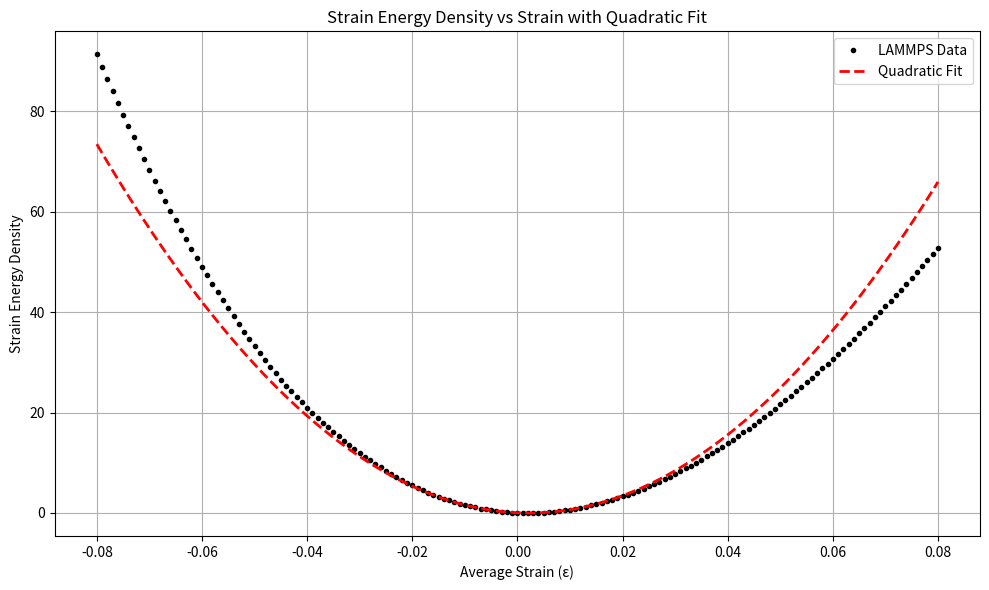
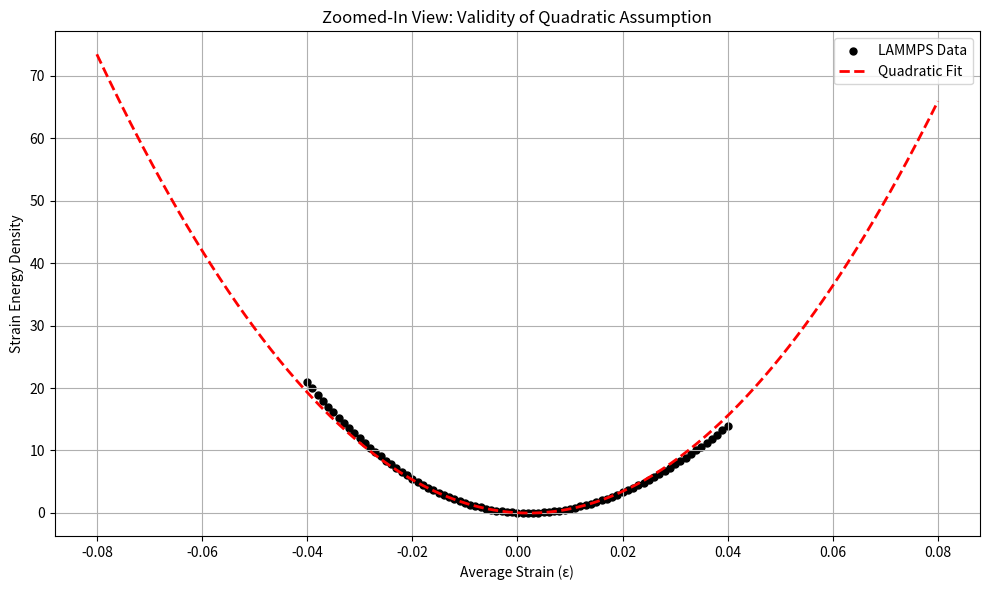

Source code (Python) for these figures, in order:
import numpy as np
import matplotlib.pyplot as plt
from scipy.optimize import curve_fit

# === Step 1: Input Data ===
strain_values = np.array([
    -0.080, -0.079, -0.078, -0.077, -0.076, -0.075, -0.074, -0.073, -0.072, -0.071,
    -0.070, -0.069, -0.068, -0.067, -0.066, -0.065, -0.064, -0.063, -0.062, -0.061,
    -0.060, -0.059, -0.058, -0.057, -0.056, -0.055, -0.054, -0.053, -0.052, -0.051,
    -0.050, -0.049, -0.048, -0.047, -0.046, -0.045, -0.044, -0.043, -0.042, -0.041,
    -0.040, -0.039, -0.038, -0.037, -0.036, -0.035, -0.034, -0.033, -0.032, -0.031,
    -0.030, -0.029, -0.028, -0.027, -0.026, -0.025, -0.024, -0.023, -0.022, -0.021,
    -0.020, -0.019, -0.018, -0.017, -0.016, -0.015, -0.014, -0.013, -0.012, -0.011,
    -0.010, -0.009, -0.008, -0.007, -0.006, -0.005, -0.004, -0.003, -0.002, -0.001,
     0.000,  0.001,  0.002,  0.003,  0.004,  0.005,  0.006,  0.007,  0.008,  0.009,
     0.010,  0.011,  0.012,  0.013,  0.014,  0.015,  0.016,  0.017,  0.018,  0.019,
     0.020,  0.021,  0.022,  0.023,  0.024,  0.025,  0.026,  0.027,  0.028,  0.029,
     0.030,  0.031,  0.032,  0.033,  0.034,  0.035,  0.036,  0.037,  0.038,  0.039,
     0.040,  0.041,  0.042,  0.043,  0.044,  0.045,  0.046,  0.047,  0.048,  0.049,
     0.050,  0.051,  0.052,  0.053,  0.054,  0.055,  0.056,  0.057,  0.058,  0.059,
     0.060,  0.061,  0.062,  0.063,  0.064,  0.065,  0.066,  0.067,  0.068,  0.069,
     0.070,  0.071,  0.072,  0.073,  0.074,  0.075,  0.076,  0.077,  0.078,  0.079,
     0.080
])

energy_values = np.array([
    -1678.6897, -1681.1776, -1683.6237, -1686.0285, -1688.3921, -1690.7151, -1692.9976, -1695.2400, -1697.4427, -1699.6060,
    -1701.7301, -1703.8159, -1705.8635, -1707.8725, -1709.8424, -1711.7725, -1713.6646, -1715.5229, -1717.3517, -1719.1617,
    -1720.9381, -1722.6787, -1724.3837, -1726.0535, -1727.6884, -1729.2886, -1730.8544, -1732.3862, -1733.8841, -1735.3485,
    -1736.7786, -1738.1759, -1739.5441, -1740.8856, -1742.1881, -1743.4359, -1744.6249, -1745.7696, -1746.8851, -1747.9742,
    -1749.0341, -1750.0631, -1751.0623, -1752.0320, -1752.9724, -1753.8837, -1754.7664, -1755.6209, -1756.4445, -1757.2392,
    -1758.0249, -1758.7947, -1759.5368, -1760.2515, -1760.9389, -1761.5993, -1762.2329, -1762.8399, -1763.4207, -1763.9752,
    -1764.5039, -1765.0069, -1765.4844, -1765.9366, -1766.3638, -1766.7661, -1767.1438, -1767.4971, -1767.8261, -1768.1311,
    -1768.4122, -1768.6697, -1768.9038, -1769.1146, -1769.3024, -1769.4674, -1769.6096, -1769.7294, -1769.8269, -1769.9023,
    -1769.9558, -1769.9876, -1769.9978, -1769.9867, -1769.9544, -1769.9010, -1769.8268, -1769.7320, -1769.6167, -1769.4811,
    -1769.3253, -1769.1496, -1768.9541, -1768.7389, -1768.5043, -1768.2503, -1767.9773, -1767.6852, -1767.3744, -1767.0449,
    -1766.6969, -1766.3305, -1765.9460, -1765.5435, -1765.1230, -1764.6849, -1764.2292, -1763.7561, -1763.2657, -1762.7581,
    -1762.2336, -1761.6923, -1761.1343, -1760.5598, -1759.9688, -1759.3616, -1758.7383, -1758.0990, -1757.4439, -1756.7731,
    -1756.0867, -1755.3849, -1754.6678, -1753.9355, -1753.1882, -1752.4260, -1751.6490, -1750.8574, -1750.0513, -1749.2308,
    -1748.3960, -1747.5471, -1746.6842, -1745.8074, -1744.9169, -1744.0127, -1743.0950, -1742.1639, -1741.2195, -1740.2619,
    -1739.2913, -1738.3078, -1737.3115, -1736.3024, -1735.2808, -1734.2467, -1733.2003, -1732.1416, -1731.0707, -1729.9878,
    -1728.8930, -1727.7864, -1726.6681, -1725.5382, -1724.3968, -1723.2440, -1722.0799, -1720.9047, -1719.7183, -1718.5210,
    -1717.3128
])

# === Step 2: Normalize Energy ===
energy_values -= min(energy_values)  # Set minimum energy to 0

# === Step 3: Define Quadratic Model ===
def quadratic(eps, p0, p1, p2):
    return p0 + p1 * eps + p2 * eps**2

# === Step 4: Fit Only in a Small Range Around 0 ===
fit_range = 0.015  # ±0.015 strain range
mask = np.abs(strain_values) <= fit_range
fit_strain = strain_values[mask]
fit_energy = energy_values[mask]

# Fit the quadratic model
popt, _ = curve_fit(quadratic, fit_strain, fit_energy)
p0, p1, p2 = popt

print("Quadratic Coefficients from ±0.015 range:")
print(f"p0 = {p0:.6f},  p1 = {p1:.6f},  p2 = {p2:.6f}")

# === Step 5: Create Fit Curve Over Wider Range for Visualization ===
strain_fit = np.linspace(min(strain_values), max(strain_values), 300)
energy_fit = quadratic(strain_fit, *popt)

# === Step 6: Plot Full Curve ===
plt.figure(figsize=(10, 6))
plt.plot(strain_values, energy_values, 'ko', markersize=3, label="LAMMPS Data")
plt.plot(strain_fit, energy_fit, 'r--', linewidth=2, label="Quadratic Fit")
plt.xlabel("Average Strain (ε)")
plt.ylabel("Strain Energy Density")
plt.title("Strain Energy Density vs Strain with Quadratic Fit")
plt.grid(True)
plt.legend()
plt.tight_layout()
plt.savefig("task36_quadratic_fullrange.png", dpi=300)
plt.show()

# === Step 7: Plot Zoomed-In View to Identify Valid Quadratic Region ===
zoom_range = 0.04
zoom_mask = np.abs(strain_values) <= zoom_range
zoom_strain = strain_values[zoom_mask]
zoom_energy = energy_values[zoom_mask]

plt.figure(figsize=(10, 6))
plt.scatter(zoom_strain, zoom_energy, color='black', s=25, label="LAMMPS Data")
plt.plot(strain_fit, energy_fit, 'r--', linewidth=2, label="Quadratic Fit")
plt.xlabel("Average Strain (ε)")
plt.ylabel("Strain Energy Density")
plt.title("Zoomed-In View: Validity of Quadratic Assumption")
plt.grid(True)
plt.legend()
plt.tight_layout()
plt.savefig("task36_quadratic_zoomed.png", dpi=300)
plt.show()

# === Step 8: Suggest Valid Quadratic Region ===
print("\n➡️ From the zoomed-in plot, the quadratic fit closely matches the LAMMPS data roughly within the range ±0.02 to ±0.025.")
print("➡️ Beyond that, deviations become visually significant, so the quadratic assumption is less accurate.")
